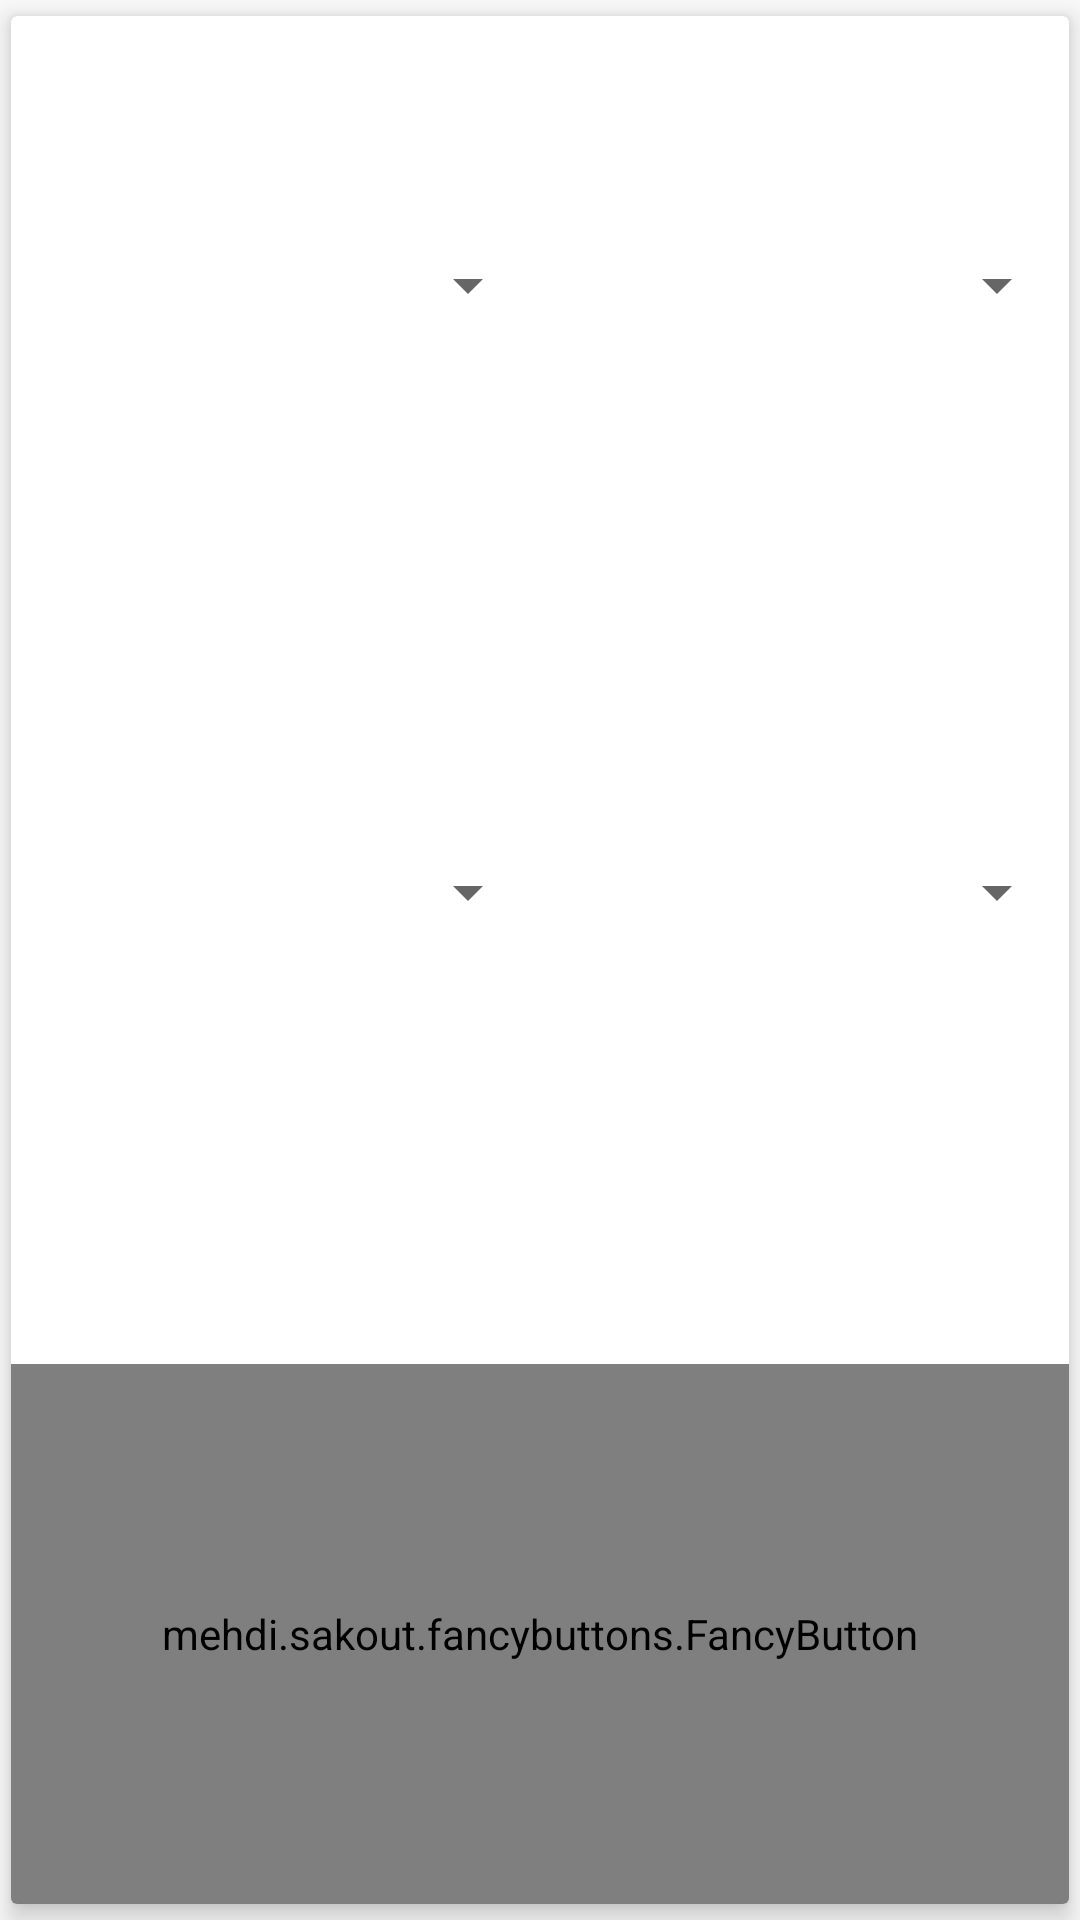

Write the Android layout XML for this screen, with the resource values it uses.
<!-- AndroidManifest.xml: application theme AppTheme -->
<!-- res/layout/fragment_filtered_bike_search.xml -->
<FrameLayout xmlns:android="http://schemas.android.com/apk/res/android"
    xmlns:tools="http://schemas.android.com/tools"
    android:layout_width="match_parent"
    android:layout_height="match_parent"
    xmlns:fancy="http://schemas.android.com/apk/res-auto"
    xmlns:card_view="http://schemas.android.com/apk/res-auto"
    tools:context="com.selfservice.codev.aaaselfservice.FilteredBikeSearchFragment">

    <android.support.v7.widget.CardView
        android:layout_width="fill_parent"
        android:layout_gravity="center"
        android:layout_height="fill_parent"
        card_view:cardUseCompatPadding="true"
        android:translationZ="2dp"
        card_view:cardCornerRadius="2dp"
        card_view:cardElevation="3dp"

        android:id="@+id/filteredproductlistactivity_cardview_cvsearchpart"
        >

        <LinearLayout
            android:layout_width="fill_parent"
            android:layout_height="fill_parent"
            android:visibility="visible"
            android:orientation="vertical"

            android:id="@+id/filteredbikesearchfragment_ll_searchpart"
            >

            <LinearLayout
                android:layout_width="fill_parent"
                android:layout_height="0dp"
                android:layout_weight="0.8"
                android:orientation="horizontal"
                >

                <Spinner
                    android:id="@+id/filteredbikesearchfragment_spinner_city"
                    android:layout_width="0dp"
                    android:gravity="center"
                    android:layout_weight="1"
                    android:layout_height="fill_parent"
                    />

                <Spinner
                    android:id="@+id/filteredbikesearchfragment_spinner_brand"
                    android:layout_width="0dp"
                    android:gravity="center"
                    android:layout_weight="1"
                    android:layout_height="fill_parent"
                    />

            </LinearLayout>

            <LinearLayout
                android:layout_width="fill_parent"
                android:layout_height="0dp"
                android:layout_weight="1"
                android:orientation="horizontal"
                >

                <Spinner
                    android:id="@+id/filteredbikesearchfragment_spinner_milage"
                    android:layout_width="0dp"
                    android:gravity="center"
                    android:layout_weight="1"
                    android:layout_height="fill_parent"
                    />

                <Spinner
                    android:id="@+id/filteredbikesearchfragment_spinner_style"
                    android:layout_width="0dp"
                    android:gravity="center"
                    android:layout_weight="1"
                    android:layout_height="fill_parent"
                    />


            </LinearLayout>

            <TextView
                android:layout_width="fill_parent"
                android:layout_height="0dp"
                android:layout_weight="0.2"
                />

            <mehdi.sakout.fancybuttons.FancyButton
                android:id="@+id/filteredbikesearchfragment_btn_serachproducts"
                android:layout_height="0dp"
                android:layout_weight="0.8"
                android:layout_width="fill_parent"
                fancy:fb_borderColor="#FFFFFF"
                fancy:fb_borderWidth="0dp"
                fancy:fb_defaultColor="@color/bluelight"
                fancy:fb_focusColor="@color/bluelightdark"
                android:fontFamily="sans-serif-light"
                fancy:fb_iconPosition="left"
                fancy:fb_radius="3dp"
                android:gravity="center"
                fancy:fb_text="Search Products"
                fancy:fb_textColor="#FFFFFF"
                android:layout_gravity="center" />

        </LinearLayout>

    </android.support.v7.widget.CardView>


</FrameLayout>
<!-- resources referenced by this layout -->
<resources>
  <color name="bluelight">#2196F3</color>
  <color name="bluelightdark">#1E88E5</color>
  <style name="AppTheme" parent="Theme.AppCompat.Light.DarkActionBar">
  
          <item name="colorAccent">#fff</item>
          <item name="colorPrimary">@color/bluelight</item>
          <item name="colorPrimaryDark">@color/bluelightdark</item>
  
  
      </style>
</resources>
